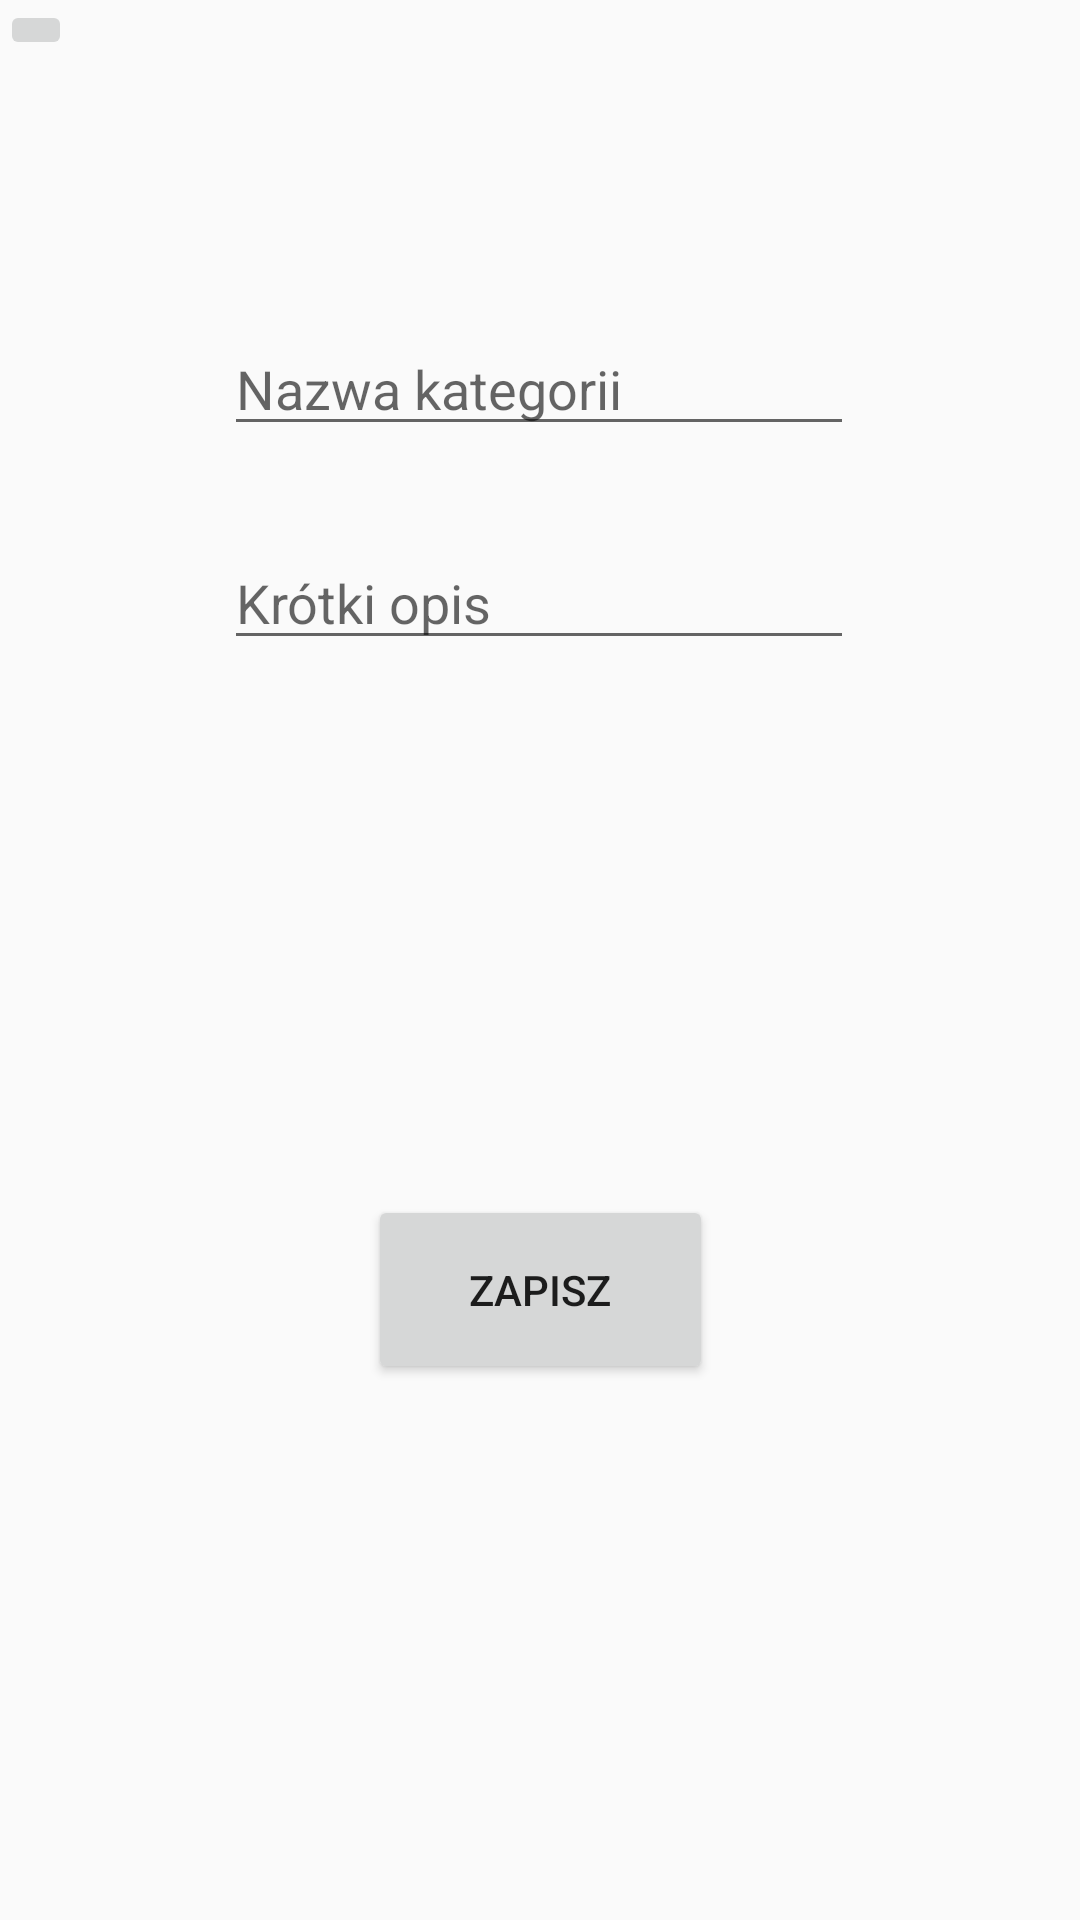

Layout XML and referenced resources for this Android screen:
<!-- AndroidManifest.xml: application theme Theme.MapaMiejsc -->
<!-- res/layout/stworzkategorielayout.xml -->
<?xml version="1.0" encoding="utf-8"?>
<androidx.constraintlayout.widget.ConstraintLayout xmlns:android="http://schemas.android.com/apk/res/android"
    xmlns:tools="http://schemas.android.com/tools"
    android:layout_width="match_parent"
    android:layout_height="match_parent"
    xmlns:app="http://schemas.android.com/apk/res-auto">

    <EditText
        android:id="@+id/nazwa"
        android:layout_width="wrap_content"
        android:layout_height="wrap_content"
        android:ems="10"
        android:hint="Nazwa kategorii"
        android:inputType="text"
        app:layout_constraintBottom_toTopOf="@+id/opis"
        app:layout_constraintEnd_toEndOf="parent"
        app:layout_constraintHorizontal_bias="0.497"
        app:layout_constraintStart_toStartOf="parent"
        app:layout_constraintTop_toTopOf="parent"
        app:layout_constraintVertical_bias="0.783" />

    <EditText
        android:id="@+id/opis"
        android:layout_width="wrap_content"
        android:layout_height="wrap_content"
        android:ems="10"
        android:hint="Krótki opis"
        android:inputType="text"
        app:layout_constraintBottom_toTopOf="@+id/zapisz"
        app:layout_constraintEnd_toEndOf="parent"
        app:layout_constraintHorizontal_bias="0.497"
        app:layout_constraintStart_toStartOf="parent"
        app:layout_constraintTop_toTopOf="parent"
        app:layout_constraintVertical_bias="0.472" />

    <Button
        android:id="@+id/zapisz"
        android:layout_width="115dp"
        android:layout_height="63dp"
        android:text="Zapisz"
        app:layout_constraintBottom_toBottomOf="parent"
        app:layout_constraintEnd_toEndOf="parent"
        app:layout_constraintStart_toStartOf="parent"
        app:layout_constraintTop_toBottomOf="@+id/opis" />

    <ImageButton
        android:id="@+id/powrotbutton"
        android:layout_width="wrap_content"
        android:layout_height="wrap_content"
        app:srcCompat="@drawable/powrot"
        tools:layout_editor_absoluteX="30dp"
        tools:layout_editor_absoluteY="18dp" />


</androidx.constraintlayout.widget.ConstraintLayout>
<!-- resources referenced by this layout -->
<resources>
  <style name="Theme.MapaMiejsc" parent="Base.Theme.MapaMiejsc" />
  <style name="Base.Theme.MapaMiejsc" parent="Theme.AppCompat.Light.DarkActionBar">
  
          
      </style>
</resources>
